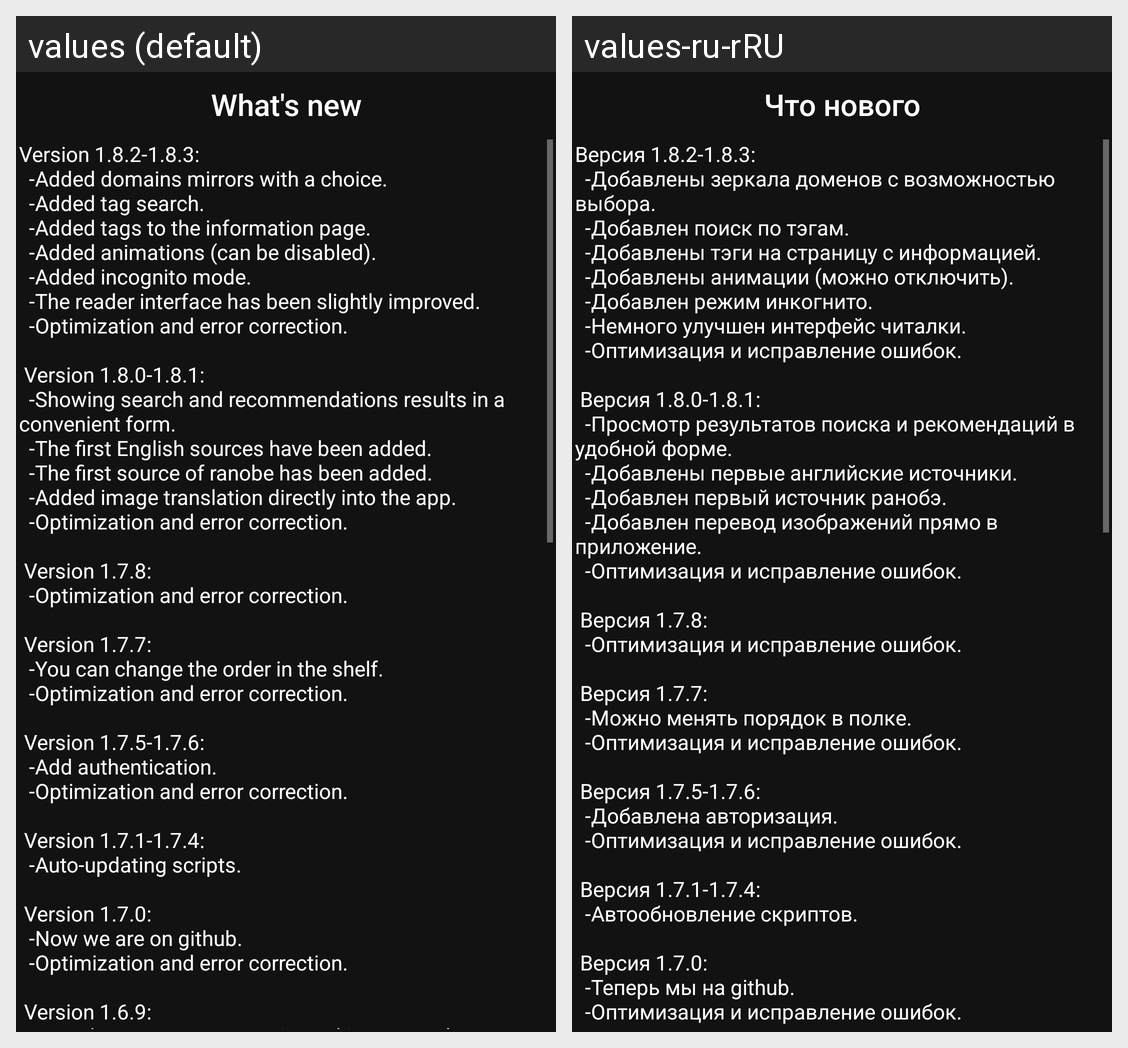

Here is an Android app screen in its default locale and in the app's own translations. Write out the translated-string differences for the strings that appear on this screen.
Android screen res/layout/dialog_whatnew.xml rendered under 2 locales, left to right: values (default), values-ru-rRU. Device: Nexus 5 (rendered at 1080×1920; each locale shown at half size, 540×960, under a caption strip naming it); theme AppTheme.
Strings drawn on this screen, with the default value and each locale's value (text and hints the layout hard-codes, and strings that could not be matched under every locale, appear in the picture but are not listed):

what_new
  values: What's new
  values-ru-rRU: Что нового

what_new_innovations
  values: Version 1.8.2-1.8.3:
       	-Added domains mirrors with a choice.
       	-Added tag search.
       	-Added tags to the information page.
       	-Added animations (can be disabled).
       	-Added incognito mode.
       	-The reader interface has been slightly improved. 
       	-Optimization and error correction.
      
       Version 1.8.0-1.8.1:
       	-Showing search and recommendations results in a convenient form.
       	-The first English sources …[clipped]
  values-ru-rRU: Версия 1.8.2-1.8.3:
       	-Добавлены зеркала доменов с возможностью выбора.
       	-Добавлен поиск по тэгам.
       	-Добавлены тэги на страницу с информацией.
       	-Добавлены анимации (можно отключить).
       	-Добавлен режим инкогнито.
       	-Немного улучшен интерфейс читалки.
       	-Оптимизация и исправление ошибок.
      
       Версия 1.8.0-1.8.1:
       	-Просмотр результатов поиска и рекомендаций в удобной форме.
       	-Добавлены первые …[clipped]
